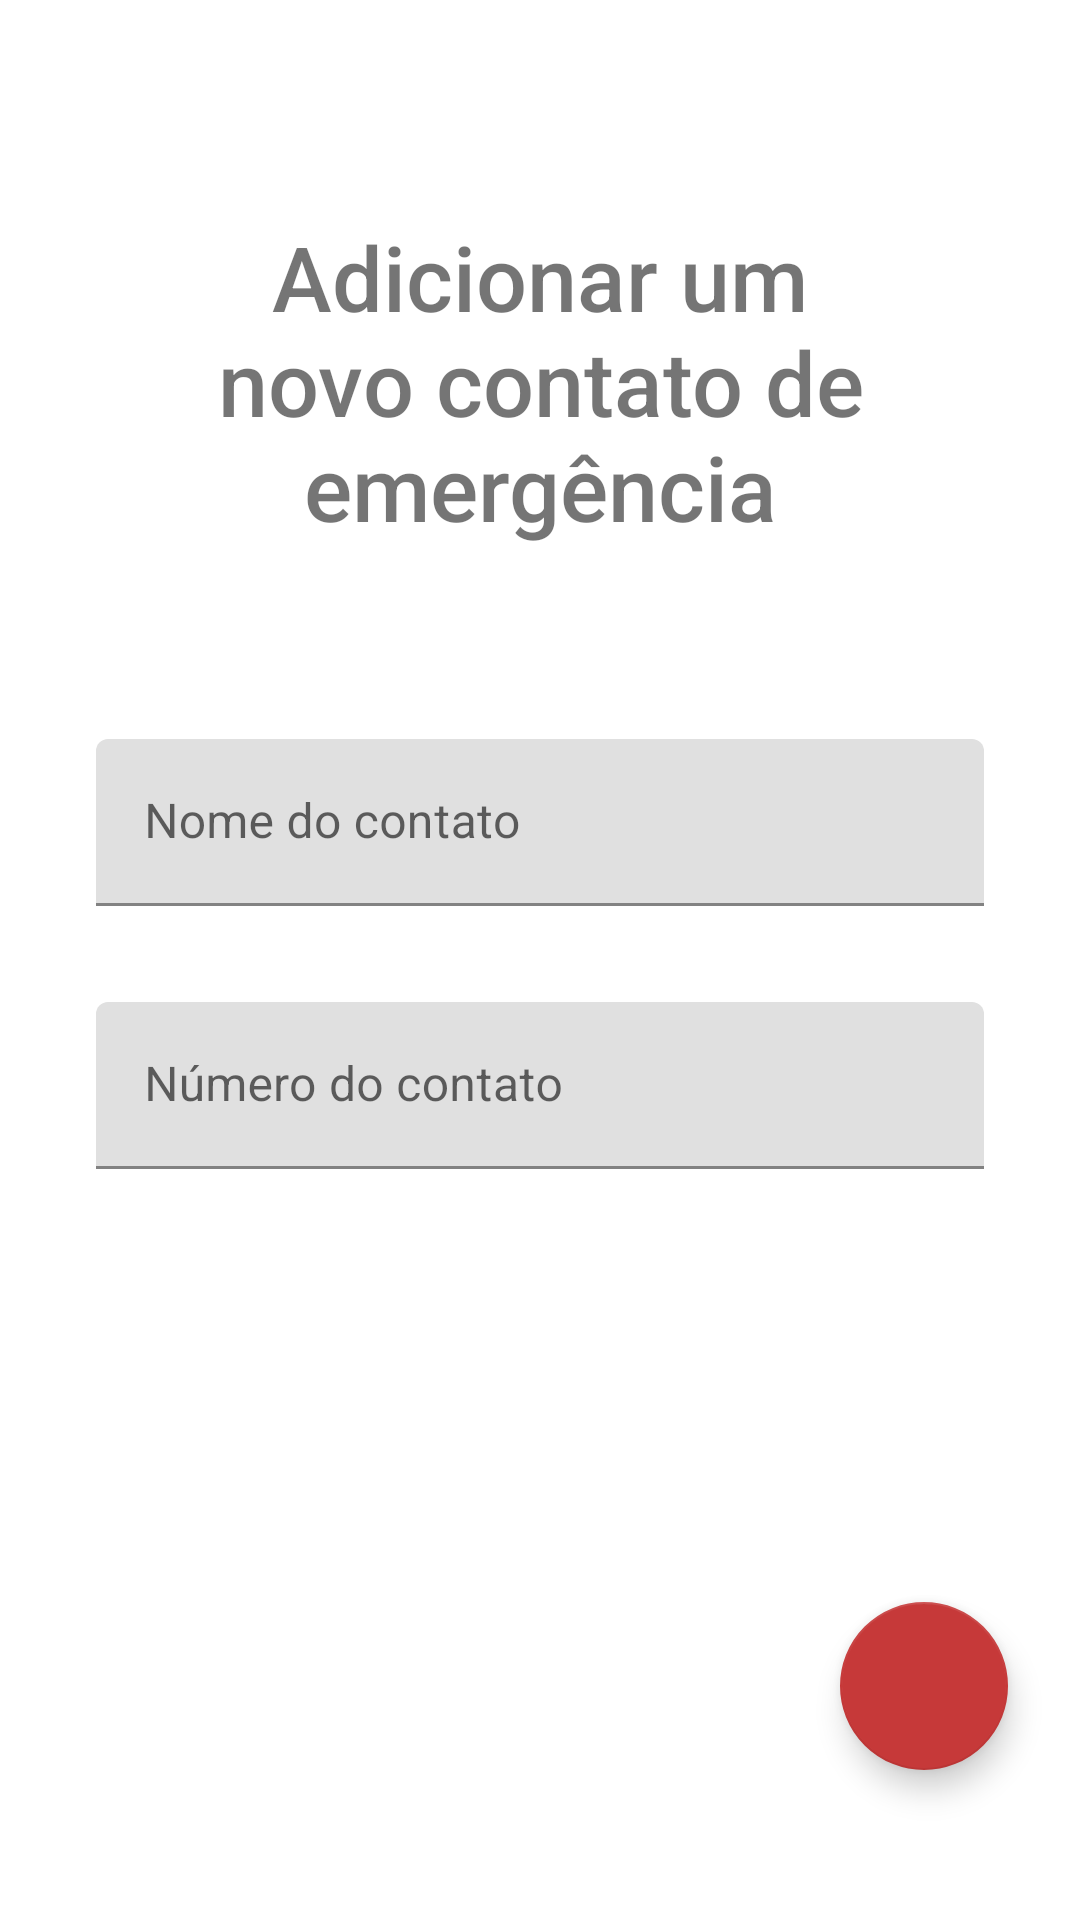

Android layout source for this screen:
<!-- AndroidManifest.xml: application theme Theme.SI -->
<!-- res/layout/activity_adicionar_numero.xml -->
<?xml version="1.0" encoding="utf-8"?>
<androidx.constraintlayout.widget.ConstraintLayout xmlns:android="http://schemas.android.com/apk/res/android"
    xmlns:app="http://schemas.android.com/apk/res-auto"
    xmlns:tools="http://schemas.android.com/tools"
    android:layout_width="match_parent"
    android:layout_height="match_parent"
    tools:context=".activity.AdicionarNumeroActivity">

    <com.google.android.material.floatingactionbutton.FloatingActionButton
        android:id="@+id/floatingActionButtonAdd"
        android:layout_width="wrap_content"
        android:layout_height="wrap_content"
        android:layout_marginEnd="24dp"
        android:layout_marginBottom="50dp"
        android:clickable="true"
        app:layout_constraintBottom_toBottomOf="parent"
        app:layout_constraintEnd_toEndOf="parent"
        app:srcCompat="@drawable/ic_baseline_check_24" />

    <com.google.android.material.textfield.TextInputLayout
        android:id="@+id/textInputLayout"
        android:layout_width="match_parent"
        android:layout_height="wrap_content"
        android:layout_marginStart="32dp"
        android:layout_marginTop="64dp"
        android:layout_marginEnd="32dp"
        app:layout_constraintEnd_toEndOf="parent"
        app:layout_constraintStart_toStartOf="parent"
        app:layout_constraintTop_toBottomOf="@+id/textView">

        <com.google.android.material.textfield.TextInputEditText
            android:id="@+id/inputNome"
            android:layout_width="match_parent"
            android:layout_height="wrap_content"
            android:hint="Nome do contato" />
    </com.google.android.material.textfield.TextInputLayout>

    <TextView
        android:id="@+id/textView"
        android:layout_width="0dp"
        android:layout_height="wrap_content"
        android:layout_marginStart="32dp"
        android:layout_marginTop="72dp"
        android:layout_marginEnd="32dp"
        android:fontFamily="sans-serif-medium"
        android:gravity="center"
        android:text="Adicionar um novo contato de emergência"
        android:textSize="30sp"
        app:layout_constraintEnd_toEndOf="parent"
        app:layout_constraintHorizontal_bias="0.0"
        app:layout_constraintStart_toStartOf="parent"
        app:layout_constraintTop_toTopOf="parent" />

    <com.google.android.material.textfield.TextInputLayout
        android:layout_width="match_parent"
        android:layout_height="wrap_content"
        android:layout_marginStart="32dp"
        android:layout_marginTop="32dp"
        android:layout_marginEnd="32dp"
        app:layout_constraintEnd_toEndOf="parent"
        app:layout_constraintStart_toStartOf="parent"
        app:layout_constraintTop_toBottomOf="@+id/textInputLayout">

        <com.google.android.material.textfield.TextInputEditText
            android:id="@+id/inputNum"
            android:layout_width="match_parent"
            android:layout_height="wrap_content"
            android:hint="Número do contato" />
    </com.google.android.material.textfield.TextInputLayout>
</androidx.constraintlayout.widget.ConstraintLayout>
<!-- resources referenced by this layout -->
<resources>
  <style name="Theme.SI" parent="Theme.MaterialComponents.DayNight.DarkActionBar">
          
          <item name="colorPrimary">#002EFF</item>
          <item name="colorPrimaryVariant">#0025D1</item>
          <item name="colorOnPrimary">@color/white</item>
          
          <item name="colorSecondary">#C63939</item>
          <item name="colorSecondaryVariant">@color/teal_700</item>
          <item name="colorOnSecondary">@color/black</item>
          
          <item name="android:statusBarColor" tools:targetApi="l">?attr/colorPrimaryVariant</item>
          
      </style>
  <!-- not gathered from this repository: default colours our renderer supplied (Android Studio template values) -->
  <color name="teal_700">#FF018786</color>
  <color name="black">#FF000000</color>
  <color name="white">#FFFFFFFF</color>
</resources>
